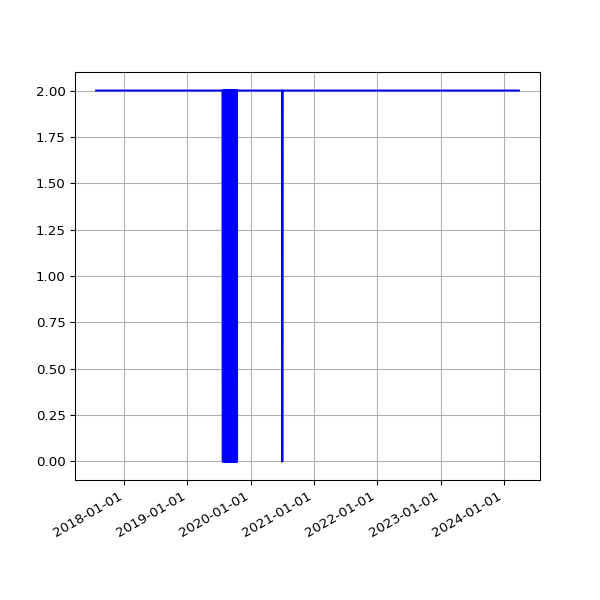

The data file committed next to this chart (first rows):
date, value
2017-07-23 05:51:38 +0100, 2
2017-07-24 05:53:07 +0100, 2
2017-07-25 05:48:31 +0100, 2
2017-07-26 05:49:58 +0100, 2
2017-07-27 05:43:40 +0100, 2
2017-07-28 05:47:57 +0100, 2
2017-07-29 05:44:28 +0100, 2
2017-07-31 05:49:59 +0100, 2
2017-08-01 06:44:03 +0100, 2
2017-08-02 06:45:14 +0100, 2
2017-08-03 06:28:02 +0100, 2
2017-08-04 06:31:51 +0100, 2
2017-08-05 06:40:51 +0100, 2
2017-08-06 06:27:15 +0100, 2
2017-08-08 06:24:55 +0100, 2
2017-08-09 06:26:54 +0100, 2
2017-08-10 06:22:34 +0100, 2
2017-08-11 06:42:21 +0100, 2
2017-08-12 05:47:58 +0100, 2
2017-08-13 07:13:38 +0100, 2
2017-08-14 05:49:48 +0100, 2
2017-08-15 05:41:46 +0100, 2
2017-08-17 05:38:36 +0100, 2
2017-08-18 05:49:25 +0100, 2
2017-08-19 05:48:01 +0100, 2
2017-08-20 05:54:59 +0100, 2
2017-08-21 05:41:00 +0100, 2
2017-08-22 05:47:55 +0100, 2
2017-08-23 05:50:20 +0100, 2
2017-08-24 05:47:31 +0100, 2
2017-08-25 05:52:18 +0100, 2
2017-08-26 05:48:16 +0100, 2
2017-08-27 05:46:27 +0100, 2
2017-08-28 05:47:49 +0100, 2
2017-08-29 05:46:29 +0100, 2
2017-08-30 05:40:21 +0100, 2
2017-08-31 05:58:09 +0100, 2
2017-09-01 05:46:33 +0100, 2
2017-09-02 05:47:13 +0100, 2
2017-09-03 05:46:09 +0100, 2
2017-09-04 05:43:33 +0100, 2
2017-09-05 05:44:36 +0100, 2
2017-09-06 05:45:45 +0100, 2
2017-09-07 05:45:26 +0100, 2
2017-09-08 05:43:55 +0100, 2
2017-09-09 05:58:56 +0100, 2
2017-09-10 06:06:28 +0100, 2
2017-09-12 06:00:22 +0100, 2
2017-09-13 06:03:49 +0100, 2
2017-09-14 06:07:11 +0100, 2
2017-09-15 06:08:14 +0100, 2
2017-09-16 06:03:38 +0100, 2
2017-09-17 06:06:52 +0100, 2
2017-09-18 06:05:33 +0100, 2
2017-09-19 06:06:18 +0100, 2
2017-09-20 06:07:26 +0100, 2
2017-09-21 06:07:17 +0100, 2
2017-09-22 06:10:41 +0100, 2
2017-09-23 06:09:58 +0100, 2
2017-09-24 06:05:40 +0100, 2
... 2,339 more rows
